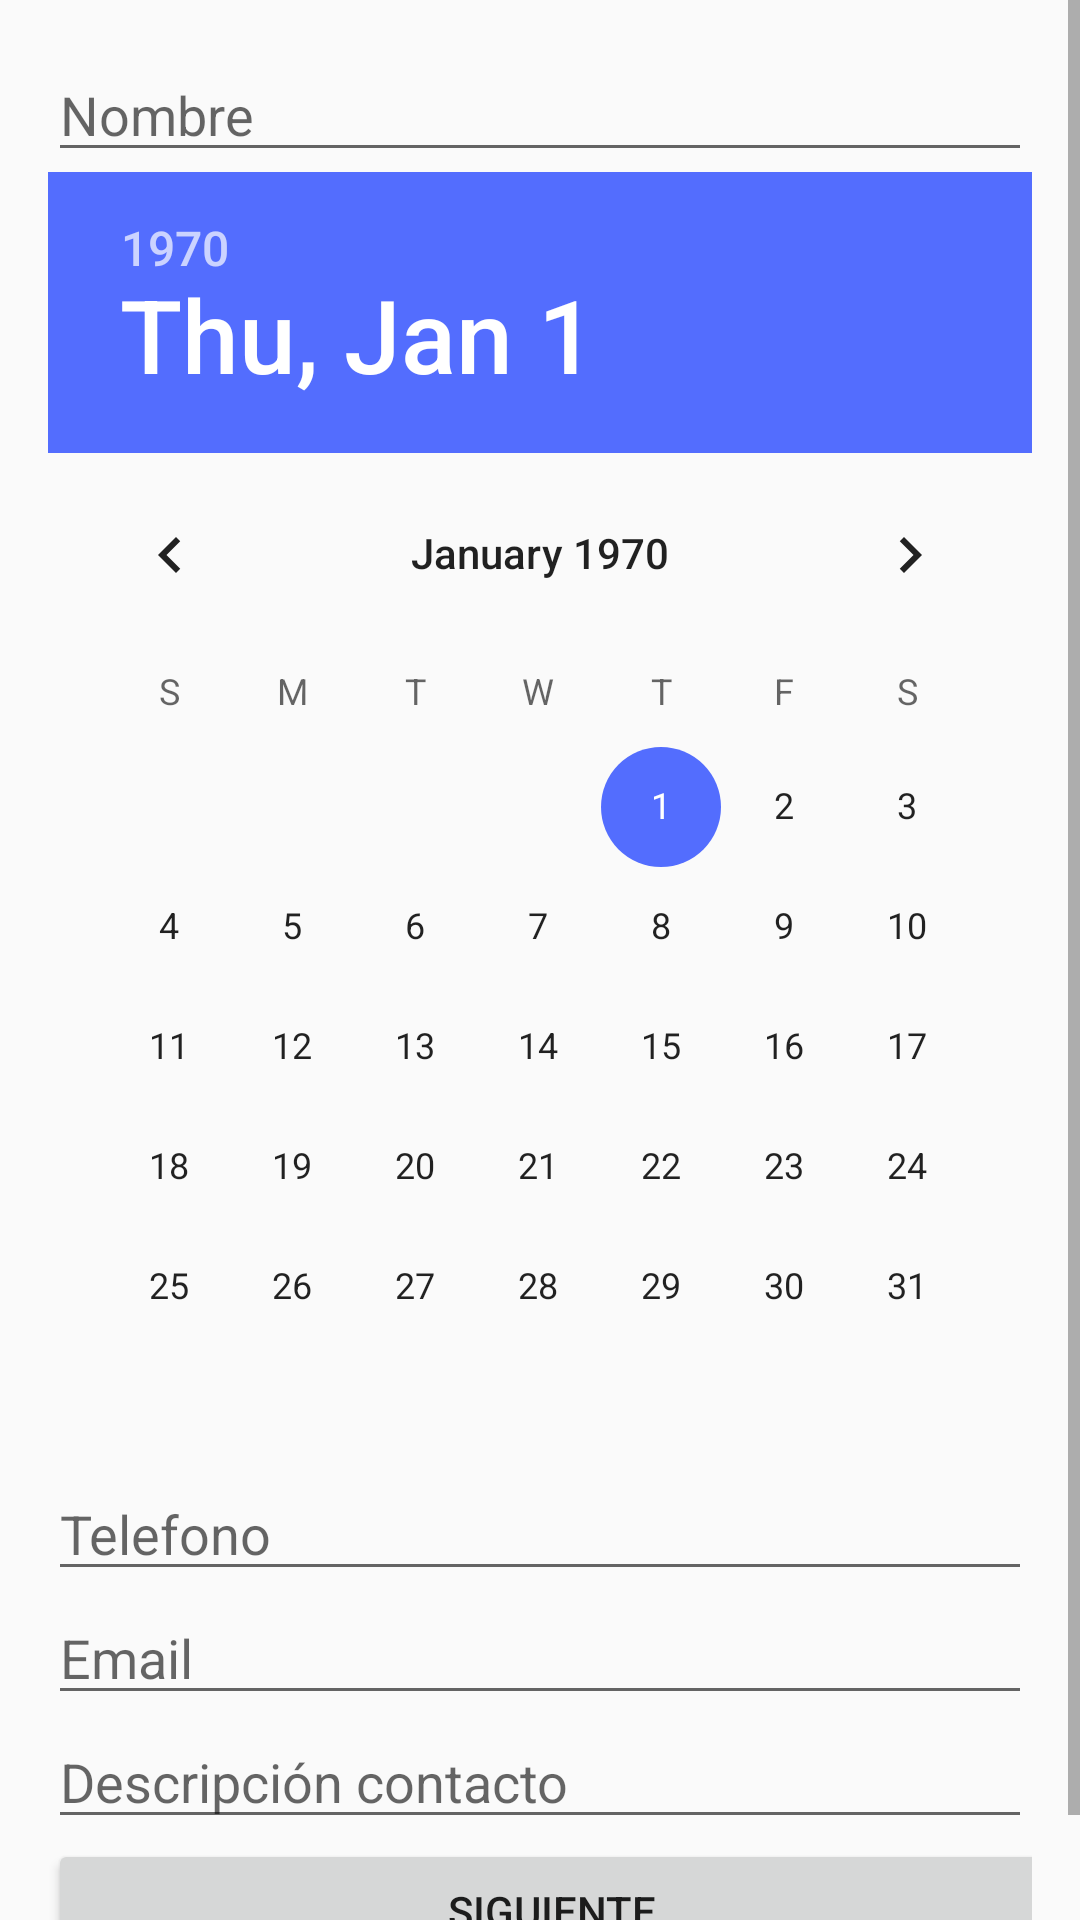

The Android layout XML behind this screen, and the referenced resources:
<!-- AndroidManifest.xml: application theme AppTheme -->
<!-- res/layout/activity_main.xml -->
<?xml version="1.0" encoding="utf-8"?>
<ScrollView xmlns:android="http://schemas.android.com/apk/res/android"
    android:layout_width="match_parent"
    android:layout_height="match_parent">

<LinearLayout xmlns:android="http://schemas.android.com/apk/res/android"
    xmlns:tools="http://schemas.android.com/tools"
    android:layout_width="match_parent"
    android:layout_height="match_parent"
    android:paddingBottom="@dimen/activity_vertical_margin"
    android:paddingLeft="@dimen/activity_horizontal_margin"
    android:paddingRight="@dimen/activity_horizontal_margin"
    android:paddingTop="@dimen/activity_vertical_margin"
    tools:context="com.alexaguilar.infopersonal.MainActivity"
    android:orientation="vertical">

    <android.support.design.widget.TextInputEditText
        android:id="@+id/etNombreUsuario"
        android:layout_width="match_parent"
        android:layout_height="wrap_content"
        android:hint="@string/Nombre"
        android:textColor="@color/lineas"
        />

    <DatePicker
        android:id="@+id/datePicker"
        android:layout_width="wrap_content"
        android:layout_height="wrap_content"
        android:layout_below="@+id/etNombreUsuario"
        android:layout_centerHorizontal="true" />

    <android.support.design.widget.TextInputEditText
        android:id="@+id/etTelefono"
        android:layout_width="match_parent"
        android:layout_height="wrap_content"
        android:hint="@string/Telefono"
        android:textColor="@color/lineas"/>

    <android.support.design.widget.TextInputEditText
        android:id="@+id/etEmail"
        android:layout_width="match_parent"
        android:layout_height="wrap_content"
        android:hint="@string/Email"
        android:textColor="@color/lineas"/>

    <android.support.design.widget.TextInputEditText
        android:id="@+id/etDescripcion"
        android:layout_width="match_parent"
        android:layout_height="wrap_content"
        android:hint="@string/descripcion"
        android:textColor="@color/lineas"/>

    <Button
        android:id="@+id/btnSiguiente"
        android:layout_width="336dp"
        android:layout_height="wrap_content"
        android:text="@string/siguiente"
         />


</LinearLayout>

</ScrollView>
<!-- resources referenced by this layout -->
<resources>
  <color name="lineas">#0f2cc9</color>
  <dimen name="activity_horizontal_margin">16dp</dimen>
  <dimen name="activity_vertical_margin">16dp</dimen>
  <string name="Email">Email</string>
  <string name="Nombre">Nombre</string>
  <string name="Telefono">Telefono</string>
  <string name="descripcion">Descripción contacto</string>
  <string name="siguiente">Siguiente</string>
  <style name="AppTheme" parent="Theme.AppCompat.Light.DarkActionBar">
          
          <item name="colorPrimary">@color/colorPrimary2</item>
          <item name="colorPrimaryDark">@color/colorPrimaryDark2</item>
          <item name="colorAccent">@color/colorAccent2</item>
  
      </style>
  <color name="colorPrimary2">#03A9F4</color>
  <color name="colorPrimaryDark2">#0288D1</color>
  <color name="colorAccent2">#536DFE</color>
</resources>
